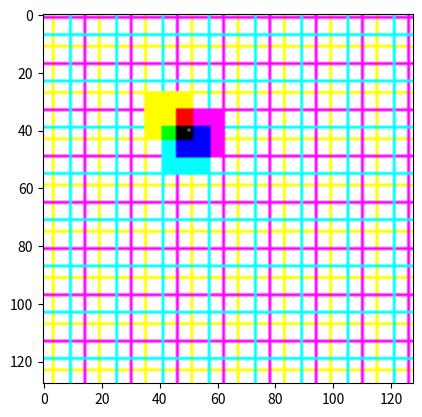

Write the Python code that produced this figure.
import matplotlib.pyplot as plt
import numpy as np

# TODO: improve this file so that the colours are clearer.
# Might be easiest to just layer images with the right colours on top of each other instead of just building one

res = 128#256

img = np.ones((res, res, 3))

bin_size = 16

n_bins = int(res / bin_size)

print("n_bins: {}".format(n_bins))

offsets = np.array([
    [7, 9],
    [1, 14],
    [11, 3],
])


loc = [40, 50]

linspaces = np.zeros((3, 2, n_bins + 1))

# indexes into the linspaces that the locations fall under
inds = np.zeros((3, 2))

for t in range(3):  # tiling
    for c in range(2):  # x or y
        # the -bin_size/2 is to make the lining up of the grid lines make sense
        # so the filled in square is between lines rather than centered
        linspaces[t, c, :] = np.linspace(-bin_size/2 + offsets[t, c], -bin_size/2 + res + offsets[t, c], n_bins + 1)
        inds[t, c] = np.argmin(np.abs(linspaces[t, c, :] - loc[c]))


alpha_lines = False

if alpha_lines:

    for x in range(res):
        for y in range(res):
            for t in range(3):  # tilings/channels
                # if the point lies on a grid line in the x or y direction
                if (x % bin_size == offsets[t, 0]) or (y % bin_size == offsets[t, 1]):
                    img[x, y, t] = 0

                match_x = np.argmin(np.abs(linspaces[t, 0, :] - x)) == inds[t, 0]
                match_y = np.argmin(np.abs(linspaces[t, 1, :] - y)) == inds[t, 1]

                # if the square should be filled in
                if match_x and match_y:
                    img[x, y, t] = 0

                # The true location
                if x == loc[0] and y == loc[1]:
                    img[x, y, t] = .5

else:

    for t in range(3):
        loc_indx = np.argmin(np.abs(linspaces[t, 0, :] - loc[0]))
        loc_indy = np.argmin(np.abs(linspaces[t, 1, :] - loc[1]))
        img[int(linspaces[t, 0, loc_indx] - bin_size/2): int(linspaces[t, 0, loc_indx] + bin_size/2)+1, int(linspaces[t, 1, loc_indy] - bin_size/2):int(linspaces[t, 1, loc_indy] + bin_size/2)+1, t] = 0

    # # First colour in the squares
    # for x in range(res):
    #     for y in range(res):
    #         for t in range(3):  # tilings/channels
    #
    #             indx = np.argmin(np.abs(linspaces[t, 0, :] - x))
    #             indy = np.argmin(np.abs(linspaces[t, 1, :] - y))
    #
    #             match_x = indx == inds[t, 0]
    #             match_y = indy == inds[t, 1]
    #
    #             # # if the square should be filled in
    #             # if match_x and match_y:
    #             #     img[x, y, t] = 0
    #
    #
    #             # fill in the outer lines to make the image look nicer
    #             if ((x % bin_size == offsets[t, 0]) or (y % bin_size == offsets[t, 1])):# and linspaces[t, 0, :][indx - 1] == x:
    #                 # if (int(linspaces[t, 0, :][indx] + bin_size / 2) == x) or (int(linspaces[t, 1, :][indy] + bin_size / 2) == y):
    #                 # if (int(linspaces[t, 0, :][indx] - bin_size /2 + 1) == x) or (int(linspaces[t, 1, :][indy] - bin_size/2 + 1) == y):
    #                 if True:
    #                     print("hskdhajshf")
    #                     # print(linspaces[t, 0, :][indx - 1], x)
    #                     img[x, y, t] = 0


    # Now draw the grid lines, but don't let them overlap
    for x in range(res):
        for y in range(res):
            for t in range(3):  # tilings/channels
                # if the point lies on a grid line in the x or y direction
                if (x % bin_size == offsets[t, 0]) or (y % bin_size == offsets[t, 1]):
                    if img[x, y, :].min() > .5:
                        img[x, y, t] = 0
                    # elif img[x, y, t] == .5:
                    #     img[x, y, t] = 0.1


    # The true location
    img[loc[0], loc[1], :] = .5#0


plt.imshow(img)

plt.show()
